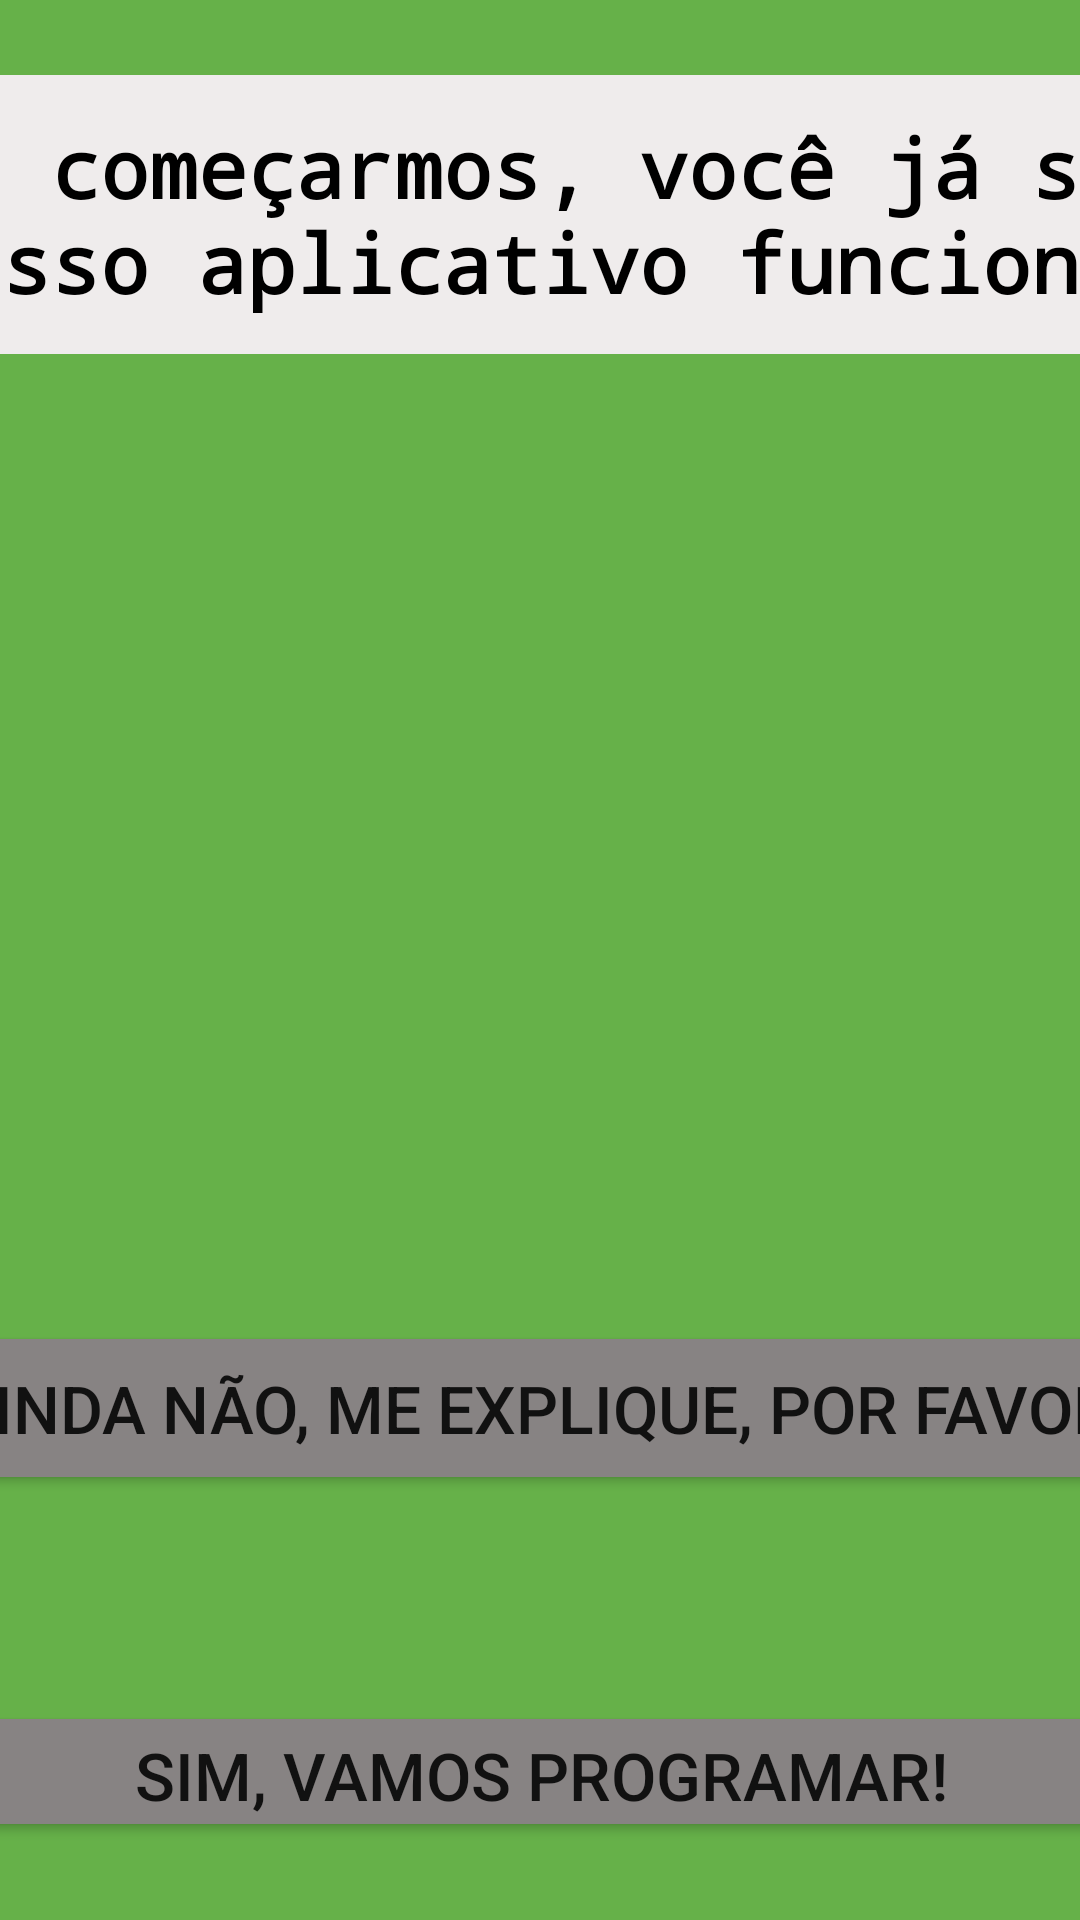

Android layout source for this screen:
<!-- AndroidManifest.xml: application theme Theme.OTTO -->
<!-- res/layout/activity_menu.xml -->
<?xml version="1.0" encoding="utf-8"?>
<androidx.constraintlayout.widget.ConstraintLayout
    xmlns:android="http://schemas.android.com/apk/res/android" android:layout_width="match_parent"
    android:layout_height="match_parent">

    <include layout="@layout/content_menu" />

</androidx.constraintlayout.widget.ConstraintLayout>
<!-- res/layout/content_menu.xml (included above) -->
<?xml version="1.0" encoding="utf-8"?>
<androidx.constraintlayout.widget.ConstraintLayout xmlns:android="http://schemas.android.com/apk/res/android"
    xmlns:app="http://schemas.android.com/apk/res-auto"
    xmlns:tools="http://schemas.android.com/tools"
    android:layout_width="match_parent"
    android:layout_height="match_parent"
    android:background="#66B149">

    <TextView
        android:id="@+id/textView3"
        style="@style/Widget.AppCompat.TextView"
        android:layout_width="681dp"
        android:layout_height="93dp"
        android:background="#EFECEC"
        android:gravity="center_horizontal|center_vertical"
        android:text="@string/txt1menu"
        android:textAlignment="center"
        android:textColor="#000000"
        android:textSize="27sp"
        android:textStyle="bold"
        android:typeface="monospace"
        app:drawableTint="#A87070"
        app:layout_constraintBottom_toBottomOf="parent"
        app:layout_constraintEnd_toEndOf="parent"
        app:layout_constraintStart_toStartOf="parent"
        app:layout_constraintTop_toTopOf="parent"
        app:layout_constraintVertical_bias="0.046" />

    <Button
        android:id="@+id/buttonexplicacaomenu"
        android:layout_width="507dp"
        android:layout_height="58dp"
        android:text="@string/txtbuttonexplicacao"
        android:textSize="22sp"
        app:backgroundTint="#878383"
        app:layout_constraintBottom_toBottomOf="parent"
        app:layout_constraintEnd_toEndOf="parent"
        app:layout_constraintStart_toStartOf="parent"
        app:layout_constraintTop_toBottomOf="@+id/textView3"
        app:layout_constraintVertical_bias="0.695" />

    <Button
        android:id="@+id/button2"
        android:layout_width="429dp"
        android:layout_height="47dp"
        android:text="@string/txtbuttonjogarmenu"
        android:textSize="22sp"
        app:backgroundTint="#878383"
        app:layout_constraintBottom_toBottomOf="parent"
        app:layout_constraintEnd_toEndOf="parent"
        app:layout_constraintStart_toStartOf="parent"
        app:layout_constraintTop_toTopOf="parent"
        app:layout_constraintVertical_bias="0.956" />

    <Space
        android:layout_width="10dp"
        android:layout_height="10dp"
        app:layout_constraintBottom_toTopOf="@+id/button2"
        app:layout_constraintEnd_toEndOf="parent"
        app:layout_constraintStart_toStartOf="parent"
        app:layout_constraintTop_toBottomOf="@+id/buttonexplicacaomenu" />
</androidx.constraintlayout.widget.ConstraintLayout>
<!-- resources referenced by this layout -->
<resources>
  <string name="txt1menu">Antes de começarmos, você já sabe como nosso aplicativo funciona?</string>
  <string name="txtbuttonexplicacao">Ainda não, me explique, por favor.</string>
  <string name="txtbuttonjogarmenu">Sim, vamos programar!</string>
  <style name="Theme.OTTO" parent="Theme.MaterialComponents.DayNight.DarkActionBar">
          
          <item name="colorPrimary">@color/purple_500</item>
          <item name="colorPrimaryVariant">@color/purple_700</item>
          <item name="colorOnPrimary">@color/white</item>
          
          <item name="colorSecondary">@color/teal_200</item>
          <item name="colorSecondaryVariant">@color/teal_700</item>
          <item name="colorOnSecondary">@color/black</item>
          
          <item name="android:statusBarColor" tools:targetApi="l">?attr/colorPrimaryVariant</item>
          
      </style>
  <!-- not gathered from this repository: default colours our renderer supplied (Android Studio template values) -->
  <color name="purple_500">#FF6200EE</color>
  <color name="purple_700">#FF3700B3</color>
  <color name="teal_200">#FF03DAC5</color>
  <color name="teal_700">#FF018786</color>
  <color name="black">#FF000000</color>
  <color name="white">#FFFFFFFF</color>
</resources>
